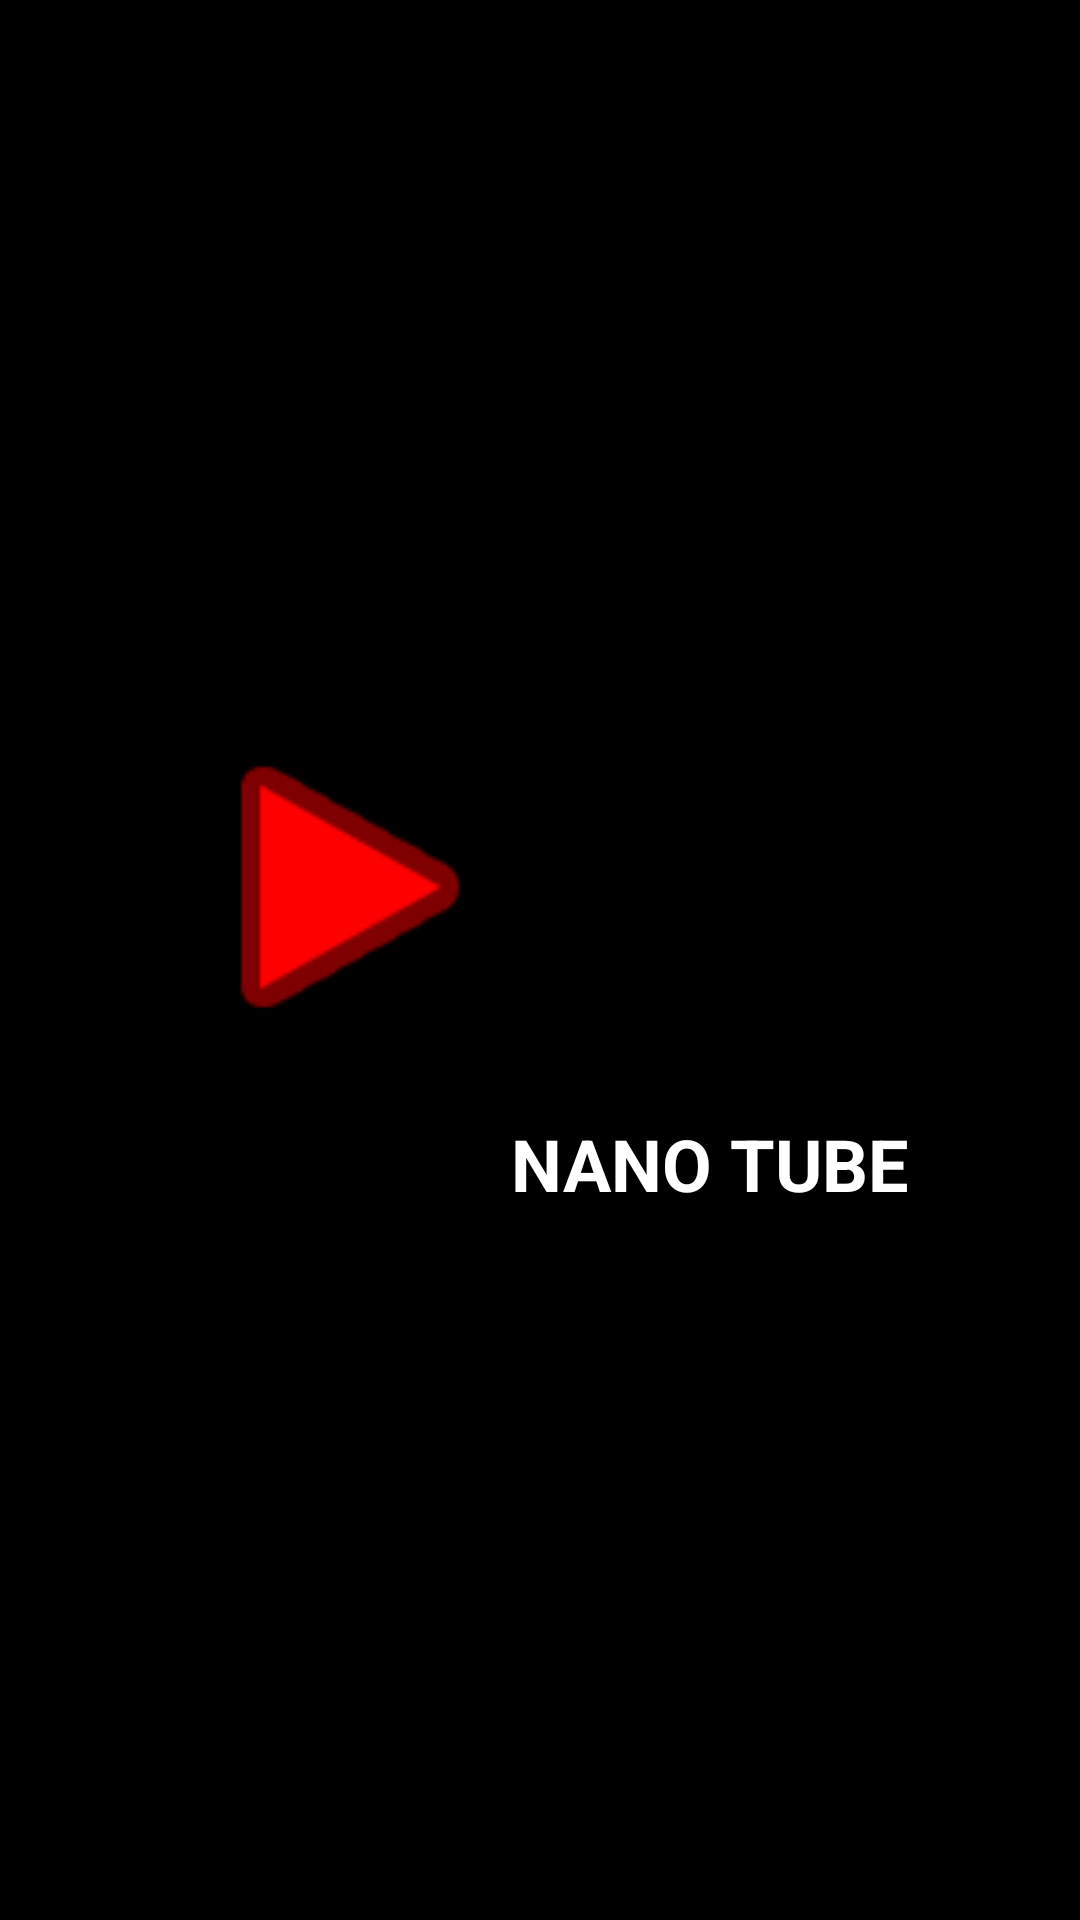

Here is an Android app screen rendered from its layout file. Give the layout XML and the strings, colors and styles it references.
<!-- AndroidManifest.xml: application theme AppTheme -->
<!-- res/layout/activity_splash.xml -->
<?xml version="1.0" encoding="utf-8"?>
<RelativeLayout xmlns:android="http://schemas.android.com/apk/res/android"
    android:layout_width="match_parent"
    android:layout_height="match_parent"
    android:background="@color/black"
    android:gravity="center">

    <ImageView
        android:id="@+id/iv_logo"
        android:layout_width="120dp"
        android:layout_height="120dp"
        android:src="@android:drawable/ic_media_play"
        android:tint="@color/red" />

    <TextView
        android:id="@+id/tv_title"
        android:layout_width="wrap_content"
        android:layout_height="wrap_content"
        android:layout_below="@id/iv_logo"
        android:layout_centerHorizontal="true"
        android:layout_marginTop="16dp"
        android:text="NANO TUBE"
        android:textColor="@color/white"
        android:textSize="24sp"
        android:textStyle="bold" />

</RelativeLayout>
<!-- resources referenced by this layout -->
<resources>
  <color name="black">#FF000000</color>
  <color name="red">#FFFF0000</color>
  <color name="white">#FFFFFFFF</color>
</resources>
